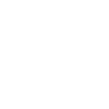
t = 0.00 s
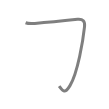
t = 0.50 s
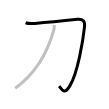
t = 1.25 s
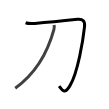
t = 1.75 s
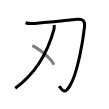
t = 2.50 s
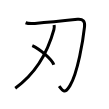
t = 3.00 s

The animated SVG that drew these frames (rendered in a browser with its animation timeline set to each time). Animation: 3 SMIL elements (animate=3); one cycle of 3.00 s.

<svg width="109px" height="109px" viewBox="0 0 px 109px" xmlns="http://www.w3.org/2000/svg" xmlns:xlink="http://www.w3.org/1999/xlink" xml:space="preserve" version="1.1"  baseProfile="full">
<path d="M25.59,22.74c2.96,1.18,6.22,0.95,9.29,0.68c15.63-1.37,35.05-3.38,42.6-4.17c5.57-0.58,7.62,2.19,7.06,7.39C83.08,40.4,77.73,72.79,69.99,85.6c-5.08,8.41-6.93,5.92-10.83,0.51" style="fill:none;stroke:black;stroke-width:3;opacity:0">
  <animate attributeType="CSS" attributeName="opacity" from="0" to="1" begin="0s" dur="1s" repeatCount="0" fill="freeze" />
</path>
<path d="M54.11,25.06c0.26,1.44,0.32,2.67-0.22,4.65C48.12,50.75,37,72.62,15.25,88.22" style="fill:none;stroke:black;stroke-width:3;opacity:0">
  <animate attributeType="CSS" attributeName="opacity" from="0" to="1" begin="1s" dur="1s" repeatCount="0" fill="freeze" />
</path>
<path d="M32.27,45.58c7.6,3.38,19.64,13.88,21.54,19.13" style="fill:none;stroke:black;stroke-width:3;opacity:0">
  <animate attributeType="CSS" attributeName="opacity" from="0" to="1" begin="2s" dur="1s" repeatCount="0" fill="freeze" />
</path>
</svg>
